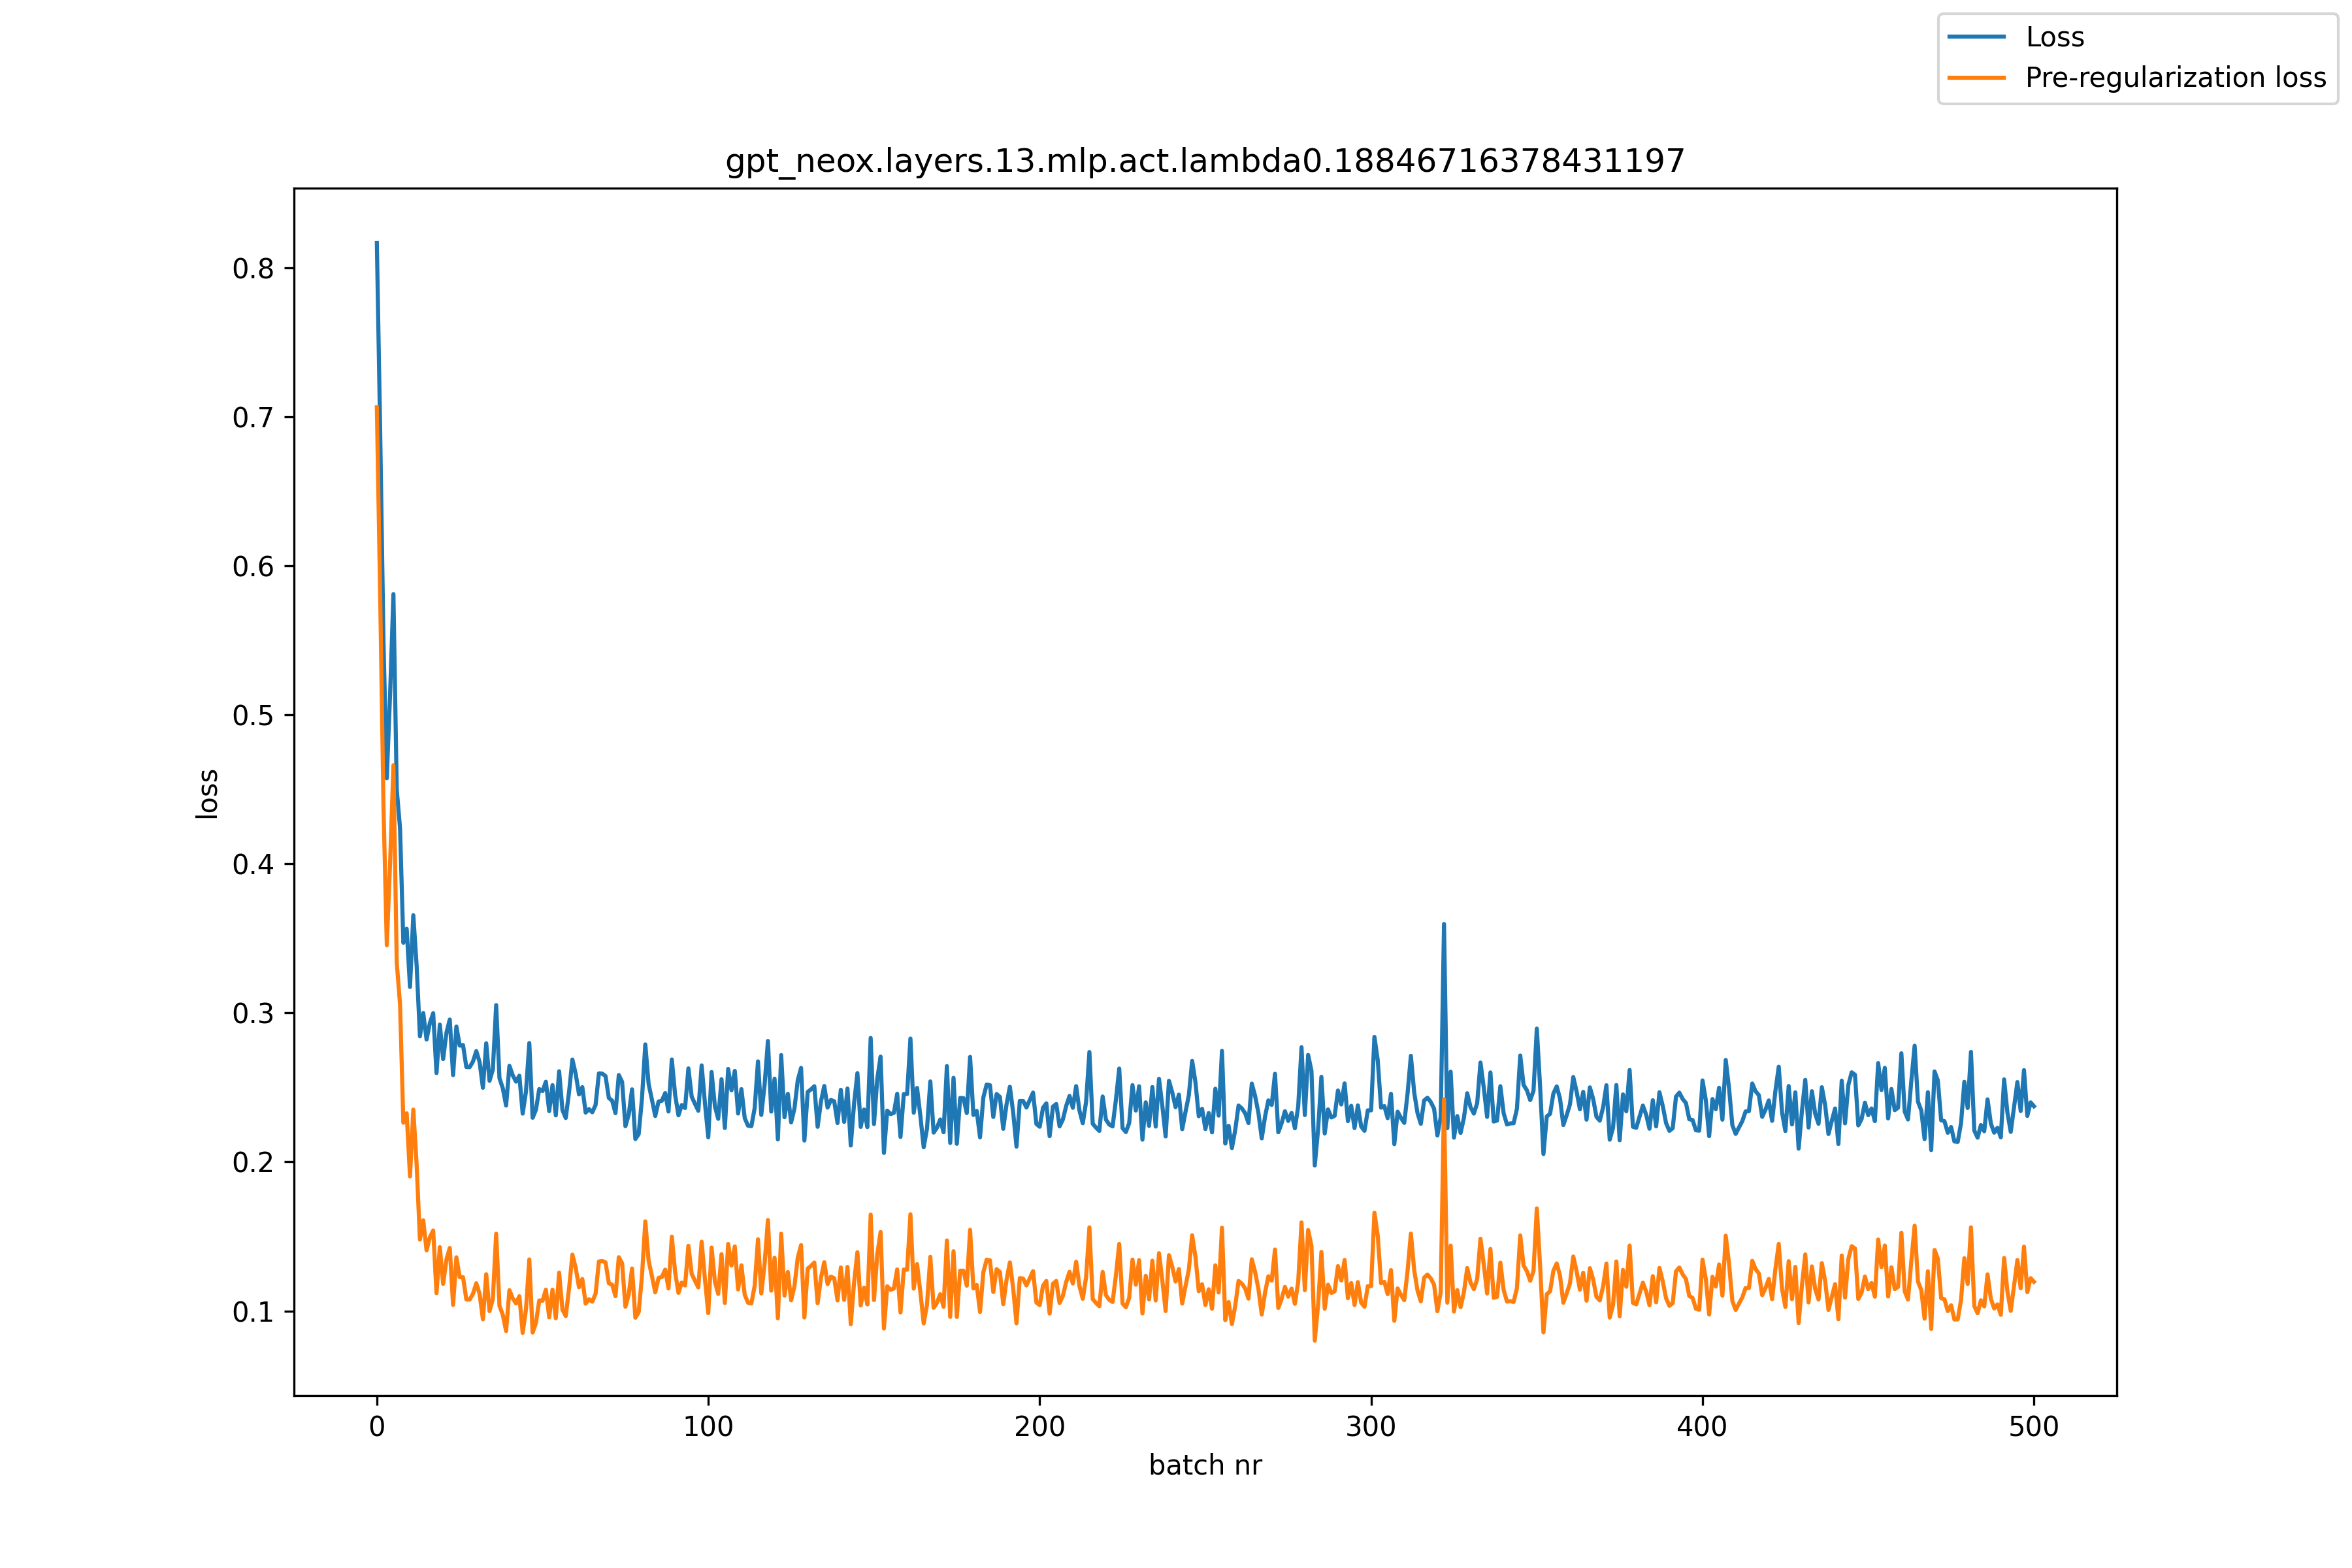

The file beside this chart, header and first rows:
, loss, pre_reg_loss
0, 0.8165, 0.7063
1, 0.691, 0.5803
2, 0.5495, 0.4385
3, 0.4574, 0.3453
4, 0.5142, 0.4007
5, 0.581, 0.4661
6, 0.45, 0.3337
7, 0.4238, 0.3057
8, 0.347, 0.2263
9, 0.3564, 0.2326
10, 0.3173, 0.1903
11, 0.3655, 0.2351
12, 0.3318, 0.1983
13, 0.2842, 0.1478
14, 0.2999, 0.1608
15, 0.2821, 0.1407
16, 0.2932, 0.1495
17, 0.2998, 0.154
18, 0.2596, 0.1119
19, 0.2921, 0.1428
20, 0.269, 0.1181
21, 0.2867, 0.1345
22, 0.2955, 0.1422
23, 0.2582, 0.104
24, 0.2908, 0.136
25, 0.278, 0.1226
26, 0.2784, 0.1226
27, 0.2637, 0.1077
28, 0.2635, 0.1076
29, 0.2673, 0.1115
30, 0.2743, 0.1186
31, 0.267, 0.1114
32, 0.2497, 0.09436
33, 0.2796, 0.1246
34, 0.2544, 0.09985
35, 0.262, 0.108
36, 0.3052, 0.1518
37, 0.2561, 0.1034
38, 0.2494, 0.09738
39, 0.2378, 0.0865
40, 0.2645, 0.1139
41, 0.2581, 0.1084
42, 0.2538, 0.105
43, 0.2578, 0.1099
44, 0.2324, 0.08526
45, 0.2473, 0.1011
46, 0.2797, 0.1345
47, 0.2296, 0.08547
48, 0.2349, 0.09192
49, 0.2489, 0.107
50, 0.2475, 0.1068
51, 0.2538, 0.1143
52, 0.2341, 0.09569
53, 0.2515, 0.1143
54, 0.2312, 0.09507
55, 0.2608, 0.1257
56, 0.2347, 0.1008
57, 0.2294, 0.09656
58, 0.247, 0.1151
59, 0.2687, 0.1378
... 441 more rows
